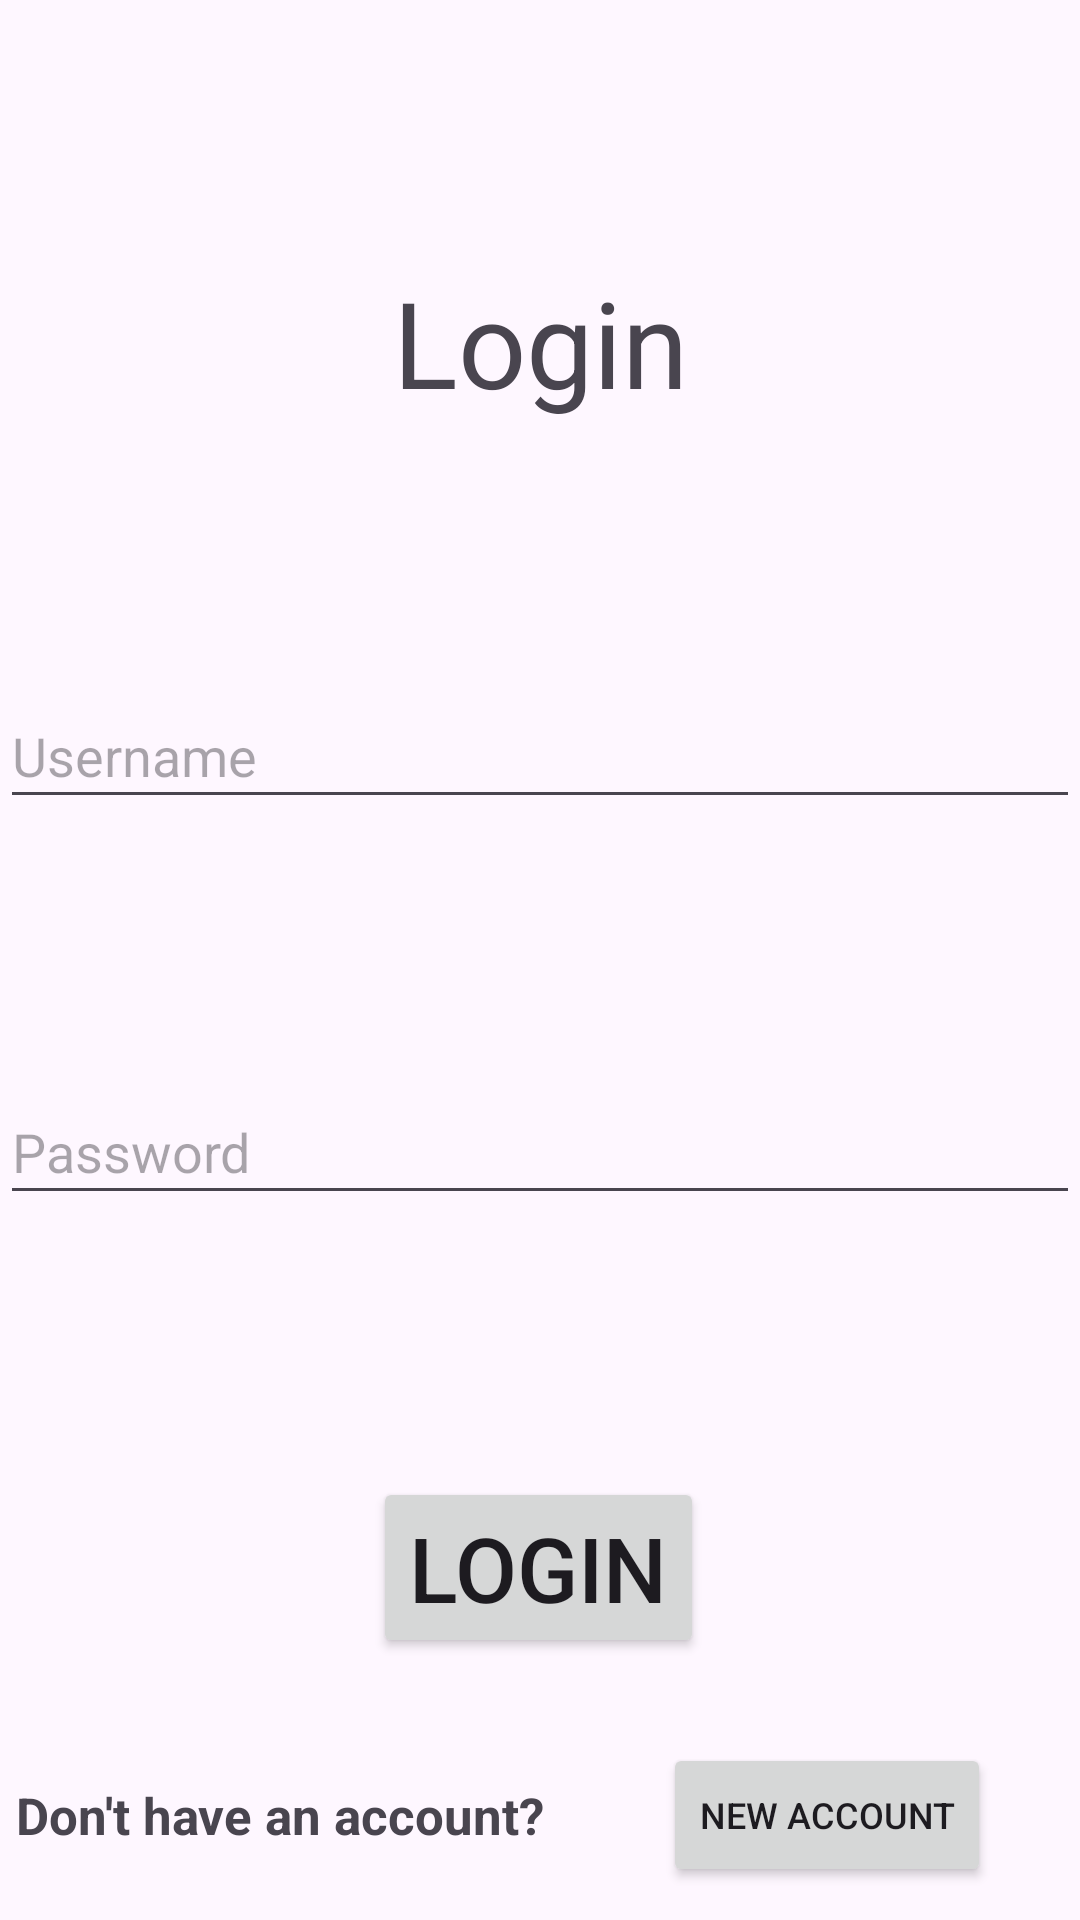

Layout XML and referenced resources for this Android screen:
<!-- AndroidManifest.xml: application theme Theme.Yomap -->
<!-- res/layout/activity_login.xml -->
<?xml version="1.0" encoding="utf-8"?>
<androidx.constraintlayout.widget.ConstraintLayout xmlns:android="http://schemas.android.com/apk/res/android"
    xmlns:app="http://schemas.android.com/apk/res-auto"
    xmlns:tools="http://schemas.android.com/tools"
    android:id="@+id/main"
    android:layout_width="match_parent"
    android:layout_height="match_parent"
    tools:context=".Login">

    <EditText
        android:id="@+id/Username"
        android:layout_width="360dp"
        android:layout_height="45dp"
        android:ems="10"
        android:hint="Username"
        android:inputType="text"
        app:layout_constraintBottom_toTopOf="@+id/Password"
        app:layout_constraintEnd_toEndOf="parent"
        app:layout_constraintHorizontal_bias="0.5"
        app:layout_constraintStart_toStartOf="parent"
        app:layout_constraintTop_toBottomOf="@+id/title" />

    <EditText
        android:id="@+id/Password"
        android:layout_width="360dp"
        android:layout_height="45dp"
        android:ems="10"
        android:hint="Password"
        android:inputType="textPassword"
        app:layout_constraintBottom_toTopOf="@+id/buttonLogin"
        app:layout_constraintEnd_toEndOf="parent"
        app:layout_constraintHorizontal_bias="0.5"
        app:layout_constraintStart_toStartOf="parent"
        app:layout_constraintTop_toBottomOf="@+id/Username" />

    <TextView
        android:id="@+id/title"
        android:layout_width="wrap_content"
        android:layout_height="wrap_content"
        android:text="Login"
        android:textSize="40dp"
        app:layout_constraintBottom_toTopOf="@+id/Username"
        app:layout_constraintEnd_toEndOf="parent"
        app:layout_constraintStart_toStartOf="parent"
        app:layout_constraintTop_toTopOf="parent" />

    <Button
        android:id="@+id/buttonLogin"
        android:layout_width="wrap_content"
        android:layout_height="wrap_content"
        android:text="Login"
        android:textSize="30dp"
        app:layout_constraintBottom_toBottomOf="parent"
        app:layout_constraintEnd_toEndOf="parent"
        app:layout_constraintHorizontal_bias="0.498"
        app:layout_constraintStart_toStartOf="parent"
        app:layout_constraintTop_toBottomOf="@+id/Password" />

    <Button
        android:id="@+id/buttonRegister"
        android:layout_width="wrap_content"
        android:layout_height="wrap_content"
        android:text="New Account"
        android:textSize="12dp"
        app:layout_constraintBottom_toBottomOf="parent"
        app:layout_constraintEnd_toEndOf="parent"
        app:layout_constraintHorizontal_bias="0.882"
        app:layout_constraintStart_toStartOf="parent"
        app:layout_constraintTop_toBottomOf="@+id/buttonLogin"
        app:layout_constraintVertical_bias="0.719" />

    <TextView
        android:id="@+id/textView"
        android:layout_width="232dp"
        android:layout_height="27dp"
        android:layout_marginEnd="12dp"
        android:text="Don't have an account?"
        android:textAlignment="center"
        android:textSize="17dp"
        android:textStyle="bold"
        app:layout_constraintBottom_toBottomOf="parent"
        app:layout_constraintEnd_toStartOf="@+id/buttonRegister"
        app:layout_constraintHorizontal_bias="1.0"
        app:layout_constraintStart_toStartOf="parent"
        app:layout_constraintTop_toBottomOf="@+id/buttonLogin"
        app:layout_constraintVertical_bias="0.679" />

</androidx.constraintlayout.widget.ConstraintLayout>
<!-- resources referenced by this layout -->
<resources>
  <style name="Theme.Yomap" parent="Base.Theme.Yomap" />
  <style name="Base.Theme.Yomap" parent="Theme.Material3.DayNight.NoActionBar">
          
          
      </style>
</resources>
